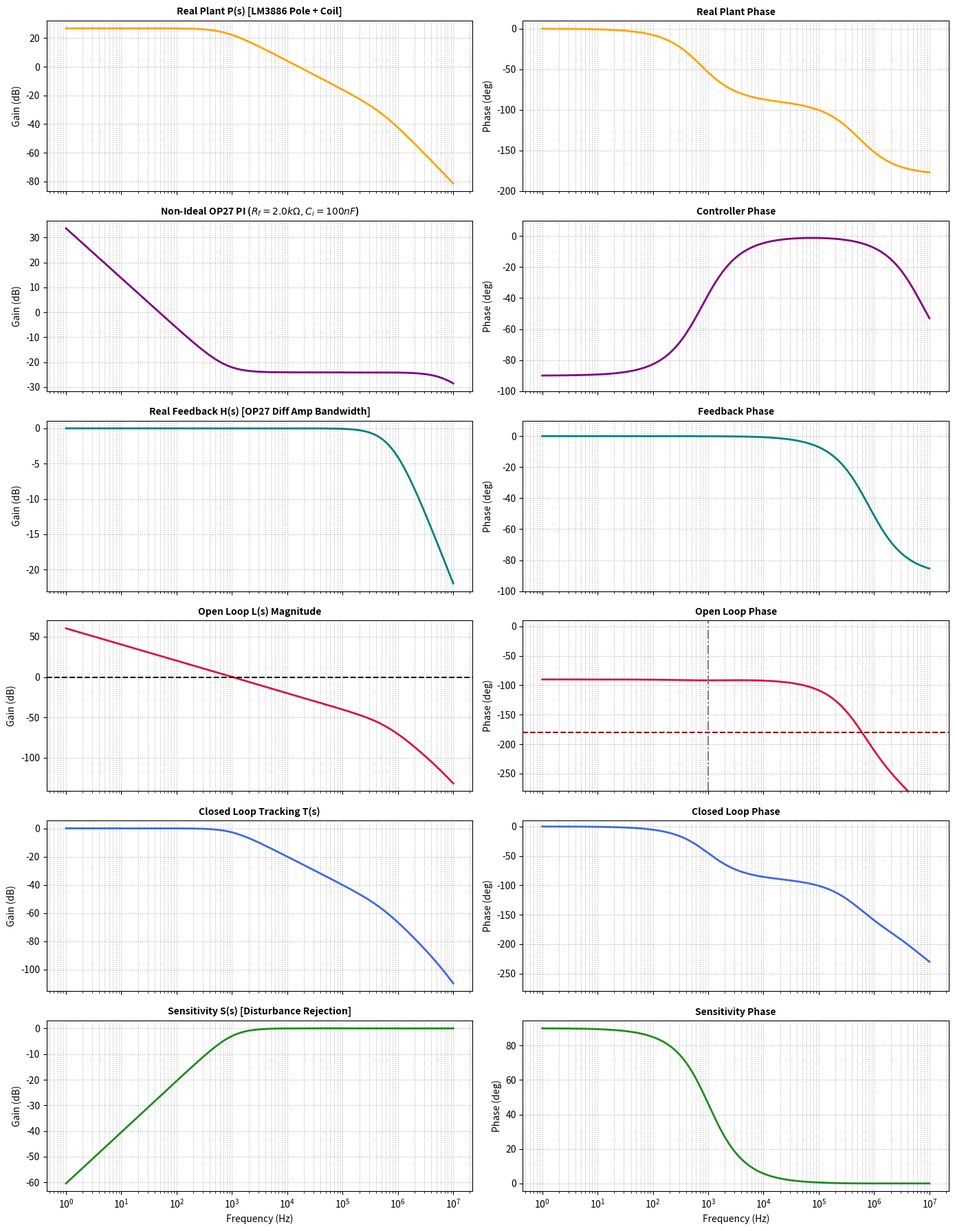

Python code for this plot:
import numpy as np
import matplotlib.pyplot as plt
from scipy import signal

# =====================================================================
# 1. Hardware Inputs & Target Loop Shaping Specifications
# =====================================================================
# Physical Plant Parameters
R_coil = 0.6889925-0.1         # Coil resistance (Ohms)
L_coil = 0.1486e-3        # Coil inductance (Henries, e.g., 2mH = 0.002)
R_shunt = 0.1         # Shunt resistor (Ohms)
R_total = R_coil + R_shunt

# Target Bandwidth selection (e.g., 1500 Hz standard reliable range)
Desired_BW_Hz = 1000.0 
R_in = 33000.0        # Anchor input resistor (10 kOhm)

# Op-Amp Non-Ideal Specifications
GBWP_op27 = 8.0e6     # 8 MHz
A0_op27 = 1.8e6       # 125 dB Open Loop DC Gain
F_c_diffamp = 800e3   # 800 kHz (OP27 DiffAmp stage corner)

Gain_LM3886_dc = 15.0
GBWP_lm3886 = 8.0e6
F_c_lm3886 = GBWP_lm3886 / Gain_LM3886_dc # ~533.3 kHz
H_gain = R_shunt * 10.0 # Feedback Shunt + DiffAmp nominal scalar gain (1.0 V/A)

# =====================================================================
# 2. Automated Component Quantization Math (E96 / E24 Standard Stock)
# =====================================================================
e96_base = np.array([
    1.00, 1.02, 1.05, 1.07, 1.10, 1.13, 1.15, 1.18, 1.21, 1.24, 1.27, 1.30, 
    1.33, 1.37, 1.40, 1.43, 1.47, 1.50, 1.54, 1.58, 1.62, 1.65, 1.69, 1.74, 
    1.78, 1.82, 1.87, 1.91, 1.96, 2.00, 2.05, 2.10, 2.15, 2.21, 2.26, 2.32, 
    2.37, 2.43, 2.49, 2.55, 2.61, 2.67, 2.74, 2.80, 2.87, 2.94, 3.01, 3.09, 
    3.16, 3.24, 3.32, 3.40, 3.48, 3.57, 3.65, 3.74, 3.83, 3.92, 4.02, 4.12, 
    4.22, 4.32, 4.42, 4.53, 4.64, 4.75, 4.87, 4.99, 5.11, 5.23, 5.36, 5.49, 
    5.62, 5.76, 5.90, 6.04, 6.19, 6.34, 6.49, 6.65, 6.81, 6.98, 7.15, 7.32, 
    7.50, 7.68, 7.87, 8.06, 8.25, 8.45, 8.66, 8.87, 9.09, 9.31, 9.53, 9.76
])

e24_base = np.array([
    1.0, 1.1, 1.2, 1.3, 1.5, 1.6, 1.8, 2.0, 2.2, 2.4, 2.7, 3.0, 
    3.3, 3.6, 3.9, 4.3, 4.7, 5.1, 5.6, 6.2, 6.8, 7.5, 8.2, 9.1
])

def find_closest_standard(target, base_values):
    exponent = np.floor(np.log10(target))
    remainder = target / (10 ** exponent)
    idx = np.argmin(np.abs(base_values - remainder))
    return base_values[idx] * (10 ** exponent)

# Calculate pole-zero cancellation targets
omega_c = 2 * np.pi * Desired_BW_Hz
Kp_ideal = (omega_c * L_coil) / (Gain_LM3886_dc * H_gain)
Ki_ideal = Kp_ideal * (R_total / L_coil)

# Standard bench value snapping
R_f = find_closest_standard(Kp_ideal * R_in, e96_base)
C_i = find_closest_standard(1.0 / (Ki_ideal * R_in), e24_base)

print(f"--- Automated Hardware Loop Selection ---")
print(f"  * Targeted Bandwidth:  {Desired_BW_Hz:.1f} Hz")
print(f"  * Selected R_in:       {R_in/1000:.1f} kΩ")
print(f"  * Selected R_f (1%):   {R_f/1000:.3f} kΩ (Ideal: {Kp_ideal*R_in/1000:.3f} kΩ)")
print(f"  * Selected C_i (5%):   {C_i*1e9:.1f} nF (Ideal: {1.0/(Ki_ideal*R_in)*1e9:.1f} nF)")

# =====================================================================
# 3. Non-Ideal Transfer Function Derivations (Using Snapped Components)
# =====================================================================
# --- Non-Ideal OP27 PI Controller C(s) ---
num_Zf = [R_f * C_i, 1.0]
den_Zf = [R_in * C_i, 0.0]

tau_ol = A0_op27 / (2.0 * np.pi * GBWP_op27)
num_As = [A0_op27]
den_As = [tau_ol, 1.0]

# Exact closed loop matrix math: C_real(s) = Zf / (Zin + (Zf + Zin)/A(s))
num_C_real = np.polymul(num_Zf, num_As)
p1 = np.polymul(den_Zf, num_As)
p2 = np.polymul(den_Zf, den_As)
p3 = np.polymul(num_Zf, den_As)
den_C_real = np.polyadd(p1, np.polyadd(p2, p3))
C_real = signal.TransferFunction(num_C_real, den_C_real)

# --- Non-Ideal LM3886 Power Amp ---
num_Amp = [Gain_LM3886_dc]
den_Amp = [1.0 / (2.0 * np.pi * F_c_lm3886), 1.0]
Amp_real = signal.TransferFunction(num_Amp, den_Amp)

# --- Real Plant Combination: P_real(s) = Amp_real(s) * Coil(s) ---
num_P_real = num_Amp
den_P_real = np.polymul(den_Amp, [L_coil, R_total])
P_real = signal.TransferFunction(num_P_real, den_P_real)

# --- Real Feedback Path: H_real(s) ---
tau_diff = 1.0 / (2.0 * np.pi * F_c_diffamp)
H_real = signal.TransferFunction([H_gain], [tau_diff, 1.0])

# =====================================================================
# 4. System Loops Construction
# =====================================================================
# Open Loop: L(s) = C_real * P_real * H_real
num_L = np.polymul(np.polymul(num_C_real, num_P_real), [H_gain])
den_L = np.polymul(np.polymul(den_C_real, den_P_real), [tau_diff, 1.0])
L = signal.TransferFunction(num_L, den_L)

# Closed Loop Tracking: T(s)
num_T = np.polymul(np.polymul(num_C_real, num_P_real), [tau_diff, 1.0])
den_T = np.polyadd(den_L, num_L)
T = signal.TransferFunction(num_T, den_T)

# Sensitivity: S(s)
S = signal.TransferFunction(den_L, den_T)

# =====================================================================
# 5. Frequency Analysis & Plotting
# =====================================================================
w = np.logspace(0, 7, 2500) * 2 * np.pi
freq_hz = w / (2 * np.pi)

def get_bode(tf, w_vec):
    _, mag, phase = signal.bode(tf, w_vec)
    return mag, phase

mag_P, phase_P = get_bode(P_real, w)
mag_C, phase_C = get_bode(C_real, w)
mag_H, phase_H = get_bode(H_real, w)
mag_L, phase_L = get_bode(L, w)
mag_T, phase_T = get_bode(T, w)
mag_S, phase_S = get_bode(S, w)

idx_crossover = np.argmin(np.abs(mag_L))
crossover_freq = freq_hz[idx_crossover]
phase_margin = 180 + phase_L[idx_crossover]

print(f"\n--- Realized System Performance Metrics ---")
print(f"  * Realized 0 dB Crossover Frequency: {crossover_freq:.1f} Hz")
print(f"  * Realized Phase Margin:             {phase_margin:.1f} degrees")

# Generate 6x2 Plotting Grid
fig, axs = plt.subplots(6, 2, figsize=(14, 18), sharex=True)

def setup_plot(ax, freq, data, title, ylabel, is_mag, color, y_lim=None):
    ax.semilogx(freq, data, color=color, linewidth=2)
    ax.grid(True, which="both", linestyle=':', color='gray', alpha=0.6)
    ax.set_ylabel(ylabel)
    ax.set_title(title, fontsize=10, fontweight='bold')
    if y_lim: ax.set_ylim(y_lim)

# --- Subplot Layout Setup ---
setup_plot(axs[0,0], freq_hz, mag_P, 'Real Plant P(s) [LM3886 Pole + Coil]', 'Gain (dB)', True, 'orange')
setup_plot(axs[0,1], freq_hz, phase_P, 'Real Plant Phase', 'Phase (deg)', False, 'orange', [-200, 10])

setup_plot(axs[1,0], freq_hz, mag_C, f'Non-Ideal OP27 PI ($R_f={R_f/1000:.1f}k\\Omega, C_i={C_i*1e9:.0f}nF$)', 'Gain (dB)', True, 'purple')
setup_plot(axs[1,1], freq_hz, phase_C, 'Controller Phase', 'Phase (deg)', False, 'purple', [-100, 10])

setup_plot(axs[2,0], freq_hz, mag_H, 'Real Feedback H(s) [OP27 Diff Amp Bandwidth]', 'Gain (dB)', True, 'teal')
setup_plot(axs[2,1], freq_hz, phase_H, 'Feedback Phase', 'Phase (deg)', False, 'teal', [-100, 10])

setup_plot(axs[3,0], freq_hz, mag_L, 'Open Loop L(s) Magnitude', 'Gain (dB)', True, 'crimson')
axs[3,0].axhline(0.0, color='black', linestyle='--')
setup_plot(axs[3,1], freq_hz, phase_L, 'Open Loop Phase', 'Phase (deg)', False, 'crimson', [-280, 10])
axs[3,1].axhline(-180.0, color='darkred', linestyle='--')
axs[3,1].axvline(crossover_freq, color='gray', linestyle='-.')

setup_plot(axs[4,0], freq_hz, mag_T, 'Closed Loop Tracking T(s)', 'Gain (dB)', True, 'royalblue')
setup_plot(axs[4,1], freq_hz, phase_T, 'Closed Loop Phase', 'Phase (deg)', False, 'royalblue', [-280, 10])

setup_plot(axs[5,0], freq_hz, mag_S, 'Sensitivity S(s) [Disturbance Rejection]', 'Gain (dB)', True, 'forestgreen')
axs[5,0].set_xlabel('Frequency (Hz)')
setup_plot(axs[5,1], freq_hz, phase_S, 'Sensitivity Phase', 'Phase (deg)', False, 'forestgreen')
axs[5,1].set_xlabel('Frequency (Hz)')

plt.tight_layout()
plt.show()
